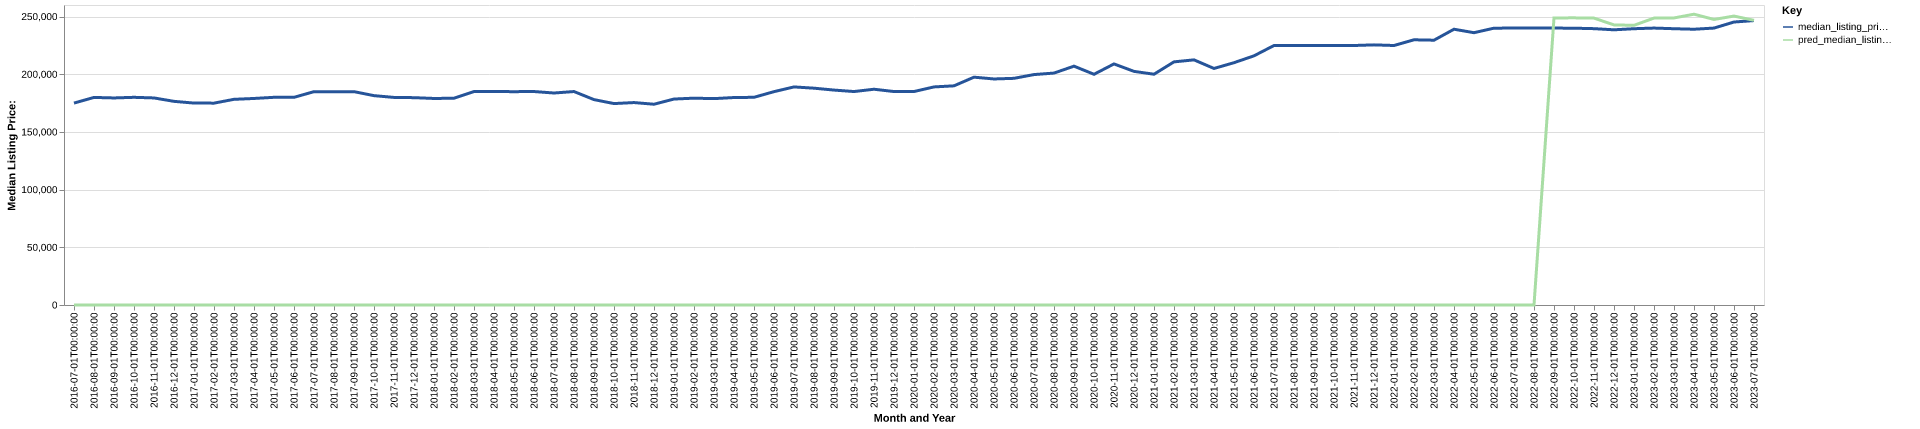

Data behind this chart, as committed beside it:
date, time_idx, median_listing_price, thirty_year_interest_rate_five, month, county_name, active_listing_count, median_days_on_market, pred_median_listing_price, month_year
2016-07-01, 0, 175000, 3.72, 7, webb, tx, 638.0, 66.0, 0, Jul-2016
2016-08-01, 1, 179895, 3.73, 8, webb, tx, 652.0, 65.0, 0, Aug-2016
2016-09-01, 2, 179450, 3.66, 9, webb, tx, 649.0, 65.0, 0, Sep-2016
2016-10-01, 3, 179990, 3.64, 10, webb, tx, 662.0, 67.0, 0, Oct-2016
2016-11-01, 4, 179450, 3.66, 11, webb, tx, 673.0, 66.0, 0, Nov-2016
2016-12-01, 5, 176500, 3.48, 12, webb, tx, 633.0, 76.0, 0, Dec-2016
2017-01-01, 6, 175000, 3.45, 1, webb, tx, 621.0, 82.0, 0, Jan-2017
2017-02-01, 7, 174950, 3.5, 2, webb, tx, 620.0, 74.0, 0, Feb-2017
2017-03-01, 8, 178250, 3.52, 3, webb, tx, 619.0, 62.0, 0, Mar-2017
2017-04-01, 9, 179000, 4.03, 4, webb, tx, 589.0, 63.0, 0, Apr-2017
2017-05-01, 10, 180000, 4.32, 5, webb, tx, 595.0, 59.0, 0, May-2017
2017-06-01, 11, 179975, 4.2, 6, webb, tx, 597.0, 58.0, 0, Jun-2017
2017-07-01, 12, 184900, 4.19, 7, webb, tx, 600.0, 60.0, 0, Jul-2017
2017-08-01, 13, 184900, 4.3, 8, webb, tx, 605.0, 56.0, 0, Aug-2017
2017-09-01, 14, 184900, 4.1, 9, webb, tx, 611.0, 59.0, 0, Sep-2017
2017-10-01, 15, 181450, 4.05, 10, webb, tx, 606.0, 69.0, 0, Oct-2017
2017-11-01, 16, 179900, 3.94, 11, webb, tx, 615.0, 73.0, 0, Nov-2017
2017-12-01, 17, 179700, 4.03, 12, webb, tx, 591.0, 80.0, 0, Dec-2017
2018-01-01, 18, 179000, 3.93, 1, webb, tx, 578.0, 78.0, 0, Jan-2018
2018-02-01, 19, 179200, 3.83, 2, webb, tx, 611.0, 74.0, 0, Feb-2018
2018-03-01, 20, 185000, 3.94, 3, webb, tx, 598.0, 66.0, 0, Mar-2018
2018-04-01, 21, 185000, 3.95, 4, webb, tx, 588.0, 68.0, 0, Apr-2018
2018-05-01, 22, 184900, 3.99, 5, webb, tx, 566.0, 65.0, 0, May-2018
2018-06-01, 23, 185000, 4.15, 6, webb, tx, 577.0, 58.0, 0, Jun-2018
2018-07-01, 24, 183725, 4.4, 7, webb, tx, 611.0, 58.0, 0, Jul-2018
2018-08-01, 25, 185000, 4.46, 8, webb, tx, 621.0, 59.0, 0, Aug-2018
2018-09-01, 26, 178000, 4.58, 9, webb, tx, 599.0, 71.0, 0, Sep-2018
2018-10-01, 27, 174575, 4.66, 10, webb, tx, 589.0, 77.0, 0, Oct-2018
2018-11-01, 28, 175450, 4.62, 11, webb, tx, 567.0, 73.0, 0, Nov-2018
2018-12-01, 29, 174000, 4.54, 12, webb, tx, 540.0, 72.0, 0, Dec-2018
2019-01-01, 30, 178500, 4.6, 1, webb, tx, 513.0, 71.0, 0, Jan-2019
2019-02-01, 31, 179250, 4.72, 2, webb, tx, 530.0, 62.0, 0, Feb-2019
2019-03-01, 32, 178857, 4.9, 3, webb, tx, 534.0, 54.0, 0, Mar-2019
2019-04-01, 33, 179807, 4.94, 4, webb, tx, 508.0, 59.0, 0, Apr-2019
2019-05-01, 34, 180000, 4.75, 5, webb, tx, 506.0, 56.0, 0, May-2019
2019-06-01, 35, 184900, 4.51, 6, webb, tx, 515.0, 58.0, 0, Jun-2019
2019-07-01, 36, 189000, 4.41, 7, webb, tx, 533.0, 58.0, 0, Jul-2019
2019-08-01, 37, 187909, 4.41, 8, webb, tx, 549.0, 56.0, 0, Aug-2019
2019-09-01, 38, 186273, 4.2, 9, webb, tx, 560.0, 56.0, 0, Sep-2019
2019-10-01, 39, 185000, 4.14, 10, webb, tx, 570.0, 57.0, 0, Oct-2019
2019-11-01, 40, 187000, 3.84, 11, webb, tx, 552.0, 67.0, 0, Nov-2019
2019-12-01, 41, 185000, 3.81, 12, webb, tx, 553.0, 73.0, 0, Dec-2019
2020-01-01, 42, 185000, 3.75, 1, webb, tx, 529.0, 80.0, 0, Jan-2020
2020-02-01, 43, 189000, 3.73, 2, webb, tx, 550.0, 72.0, 0, Feb-2020
2020-03-01, 44, 189950, 3.78, 3, webb, tx, 555.0, 59.0, 0, Mar-2020
2020-04-01, 45, 197450, 3.75, 4, webb, tx, 532.0, 69.0, 0, Apr-2020
2020-05-01, 46, 195900, 3.74, 5, webb, tx, 488.0, 77.0, 0, May-2020
2020-06-01, 47, 196445, 3.72, 6, webb, tx, 429.0, 82.0, 0, Jun-2020
2020-07-01, 48, 199700, 3.49, 7, webb, tx, 404.0, 54.0, 0, Jul-2020
2020-08-01, 49, 201000, 3.65, 8, webb, tx, 372.0, 45.0, 0, Aug-2020
2020-09-01, 50, 207000, 3.33, 9, webb, tx, 348.0, 49.0, 0, Sep-2020
2020-10-01, 51, 199950, 3.28, 10, webb, tx, 339.0, 52.0, 0, Oct-2020
2020-11-01, 52, 208925, 3.21, 11, webb, tx, 286.0, 59.0, 0, Nov-2020
2020-12-01, 53, 202473, 3.07, 12, webb, tx, 283.0, 64.0, 0, Dec-2020
2021-01-01, 54, 200000, 2.99, 1, webb, tx, 263.0, 56.0, 0, Jan-2021
2021-02-01, 55, 210725, 2.93, 2, webb, tx, 293.0, 36.0, 0, Feb-2021
2021-03-01, 56, 212450, 2.88, 3, webb, tx, 306.0, 39.0, 0, Mar-2021
2021-04-01, 57, 205000, 2.84, 4, webb, tx, 296.0, 47.0, 0, Apr-2021
2021-05-01, 58, 210000, 2.71, 5, webb, tx, 294.0, 57.0, 0, May-2021
2021-06-01, 59, 215950, 2.79, 6, webb, tx, 293.0, 42.0, 0, Jun-2021
... 25 more rows
